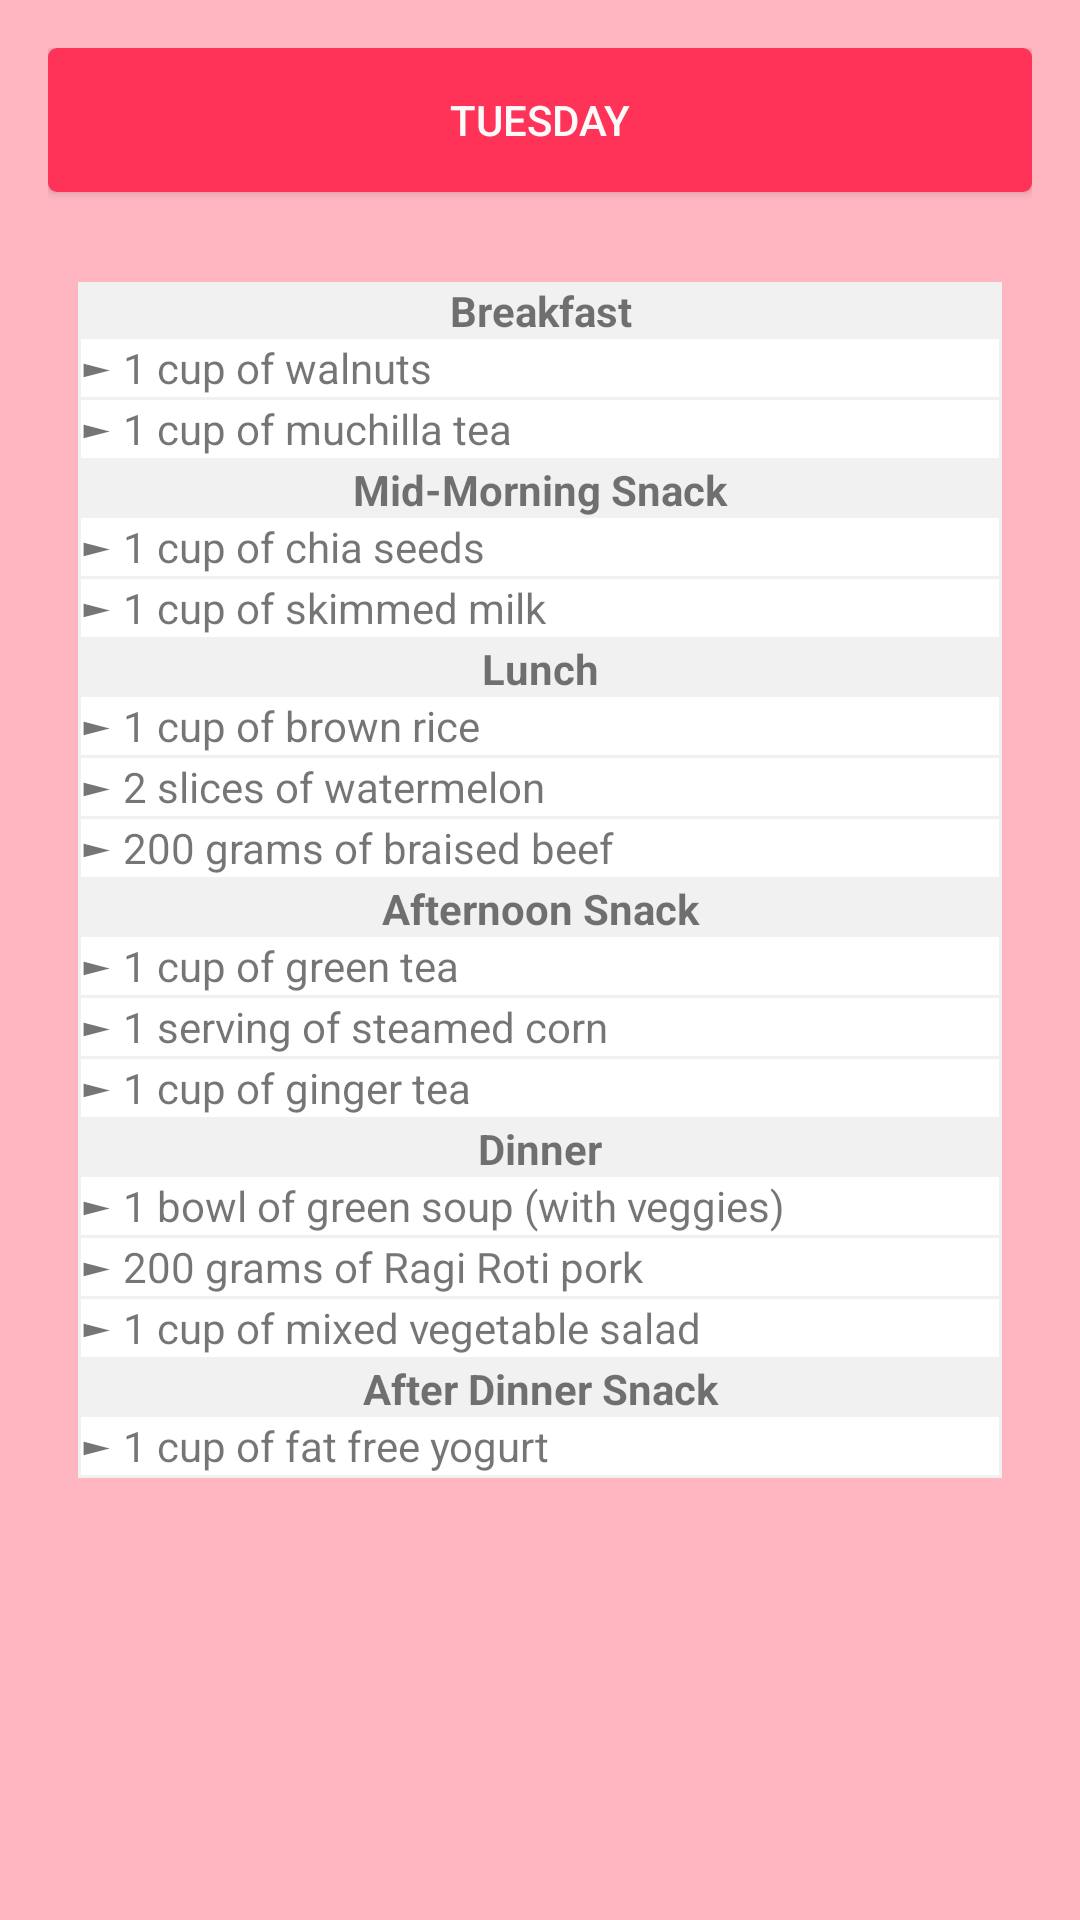

Android layout source for this screen:
<!-- AndroidManifest.xml: application theme AppTheme -->
<!-- res/layout/activity_tuesday_overweight.xml -->
<?xml version="1.0" encoding="utf-8"?>
<RelativeLayout
    xmlns:android="http://schemas.android.com/apk/res/android"
    xmlns:app="http://schemas.android.com/apk/res-auto"
    xmlns:tools="http://schemas.android.com/tools"
    android:layout_width="match_parent"
    android:layout_height="match_parent"
    android:id="@+id/activity_tuesday_underweight"
    android:paddingBottom="16dp"
    android:paddingLeft="16dp"
    android:paddingRight="16dp"
    android:paddingTop="16dp"
    android:background="#FFB6C1"

    tools:context=".tuesdayOverweight">


    <Button
        android:id="@+id/someButton"
        style="@style/buttonTwo"
        android:layout_width="match_parent"
        android:layout_height="wrap_content"
        android:text="tuesday" />

    <ScrollView
        android:layout_width="match_parent"
        android:layout_height="match_parent"
        android:layout_below="@id/someButton"
        >



        <RelativeLayout
            android:layout_width="match_parent"
            android:layout_height="match_parent">




            <TableLayout
                android:id="@+id/table"
                android:layout_width="match_parent"
                android:layout_height="wrap_content"
                android:layout_marginVertical="30dp"
                android:layout_marginHorizontal="10dp"
                android:background="#f1f1f1">

                <TableRow>
                    <TextView
                        android:layout_width="wrap_content"
                        android:layout_height="wrap_content"
                        android:text="Breakfast"
                        android:textStyle="bold"
                        android:layout_weight="1"
                        android:gravity="center"/>



                </TableRow>

                <TableRow>




                    <TextView
                        android:layout_width="wrap_content"
                        android:layout_height="wrap_content"
                        android:text="► 1 cup of walnuts"
                        android:layout_weight="1"
                        android:gravity="left"
                        android:background="#ffffff"
                        android:layout_marginBottom="1dp"
                        android:layout_marginHorizontal="1dp"/>



                </TableRow>

                <TableRow>
                    <TextView
                        android:layout_width="wrap_content"
                        android:layout_height="wrap_content"
                        android:text="► 1 cup of muchilla tea"
                        android:layout_weight="1"
                        android:gravity="left"
                        android:background="#ffffff"
                        android:layout_marginBottom="1dp"
                        android:layout_marginHorizontal="1dp"/>



                </TableRow>




                <TableRow>
                    <TextView
                        android:layout_width="wrap_content"
                        android:layout_height="wrap_content"
                        android:text="Mid-Morning Snack"
                        android:textStyle="bold"
                        android:layout_weight="1"
                        android:gravity="center"/>



                </TableRow>

                <TableRow>
                    <TextView
                        android:layout_width="wrap_content"
                        android:layout_height="wrap_content"
                        android:text="► 1 cup of chia seeds"
                        android:layout_weight="1"
                        android:gravity="left"
                        android:background="#ffffff"
                        android:layout_marginBottom="1dp"
                        android:layout_marginHorizontal="1dp"/>



                </TableRow>

                <TableRow>
                    <TextView
                        android:layout_width="wrap_content"
                        android:layout_height="wrap_content"
                        android:text="► 1 cup of skimmed milk"
                        android:layout_weight="1"
                        android:gravity="left"
                        android:background="#ffffff"
                        android:layout_marginBottom="1dp"
                        android:layout_marginHorizontal="1dp"/>



                </TableRow>





                <TableRow>
                    <TextView
                        android:layout_width="wrap_content"
                        android:layout_height="wrap_content"
                        android:text="Lunch"
                        android:textStyle="bold"
                        android:layout_weight="1"
                        android:gravity="center"/>



                </TableRow>





                <TableRow>
                    <TextView
                        android:layout_width="wrap_content"
                        android:layout_height="wrap_content"
                        android:text="► 1 cup of brown rice"
                        android:layout_weight="1"
                        android:gravity="left"
                        android:background="#ffffff"
                        android:layout_marginBottom="1dp"
                        android:layout_marginHorizontal="1dp"/>



                </TableRow>

                <TableRow>
                    <TextView
                        android:layout_width="wrap_content"
                        android:layout_height="wrap_content"
                        android:text="► 2 slices of watermelon"
                        android:layout_weight="1"
                        android:gravity="left"
                        android:background="#ffffff"
                        android:layout_marginBottom="1dp"
                        android:layout_marginHorizontal="1dp"/>



                </TableRow>

                <TableRow>
                    <TextView
                        android:layout_width="wrap_content"
                        android:layout_height="wrap_content"
                        android:text="► 200 grams of braised beef"
                        android:layout_weight="1"
                        android:gravity="left"
                        android:background="#ffffff"
                        android:layout_marginBottom="1dp"
                        android:layout_marginHorizontal="1dp"/>



                </TableRow>





                <TableRow>
                    <TextView
                        android:layout_width="wrap_content"
                        android:layout_height="wrap_content"
                        android:text="Afternoon Snack"
                        android:textStyle="bold"
                        android:layout_weight="1"
                        android:gravity="center"/>



                </TableRow>

                <TableRow>
                    <TextView
                        android:layout_width="wrap_content"
                        android:layout_height="wrap_content"
                        android:text="► 1 cup of green tea"
                        android:layout_weight="1"
                        android:gravity="left"
                        android:background="#ffffff"
                        android:layout_marginBottom="1dp"
                        android:layout_marginHorizontal="1dp"/>



                </TableRow>

                <TableRow>
                    <TextView
                        android:layout_width="wrap_content"
                        android:layout_height="wrap_content"
                        android:text="► 1 serving of steamed corn"
                        android:layout_weight="1"
                        android:gravity="left"
                        android:background="#ffffff"
                        android:layout_marginBottom="1dp"
                        android:layout_marginHorizontal="1dp"/>



                </TableRow>

                <TableRow>
                    <TextView
                        android:layout_width="wrap_content"
                        android:layout_height="wrap_content"
                        android:text="► 1 cup of ginger tea"
                        android:layout_weight="1"
                        android:gravity="left"
                        android:background="#ffffff"
                        android:layout_marginBottom="1dp"
                        android:layout_marginHorizontal="1dp"/>



                </TableRow>





                <TableRow>
                    <TextView
                        android:layout_width="wrap_content"
                        android:layout_height="wrap_content"
                        android:text="Dinner"
                        android:textStyle="bold"
                        android:layout_weight="1"
                        android:gravity="center"/>



                </TableRow>

                <TableRow>
                    <TextView
                        android:layout_width="wrap_content"
                        android:layout_height="wrap_content"
                        android:text="► 1 bowl of green soup (with veggies)"
                        android:layout_weight="1"
                        android:gravity="left"
                        android:background="#ffffff"
                        android:layout_marginBottom="1dp"
                        android:layout_marginHorizontal="1dp"/>



                </TableRow>

                <TableRow>
                    <TextView
                        android:layout_width="wrap_content"
                        android:layout_height="wrap_content"
                        android:text="► 200 grams of Ragi Roti pork"
                        android:layout_weight="1"
                        android:gravity="left"
                        android:background="#ffffff"
                        android:layout_marginBottom="1dp"
                        android:layout_marginHorizontal="1dp"/>



                </TableRow>

                <TableRow>
                    <TextView
                        android:layout_width="wrap_content"
                        android:layout_height="wrap_content"
                        android:text="► 1 cup of mixed vegetable salad"
                        android:layout_weight="1"
                        android:gravity="left"
                        android:background="#ffffff"
                        android:layout_marginBottom="1dp"
                        android:layout_marginHorizontal="1dp"/>



                </TableRow>




                <TableRow>
                    <TextView
                        android:layout_width="wrap_content"
                        android:layout_height="wrap_content"
                        android:text="After Dinner Snack"
                        android:textStyle="bold"
                        android:layout_weight="1"
                        android:gravity="center"/>



                </TableRow>

                <TableRow>
                    <TextView
                        android:layout_width="wrap_content"
                        android:layout_height="wrap_content"
                        android:text="► 1 cup of fat free yogurt"
                        android:layout_weight="1"
                        android:gravity="left"
                        android:background="#ffffff"
                        android:layout_marginBottom="1dp"
                        android:layout_marginHorizontal="1dp"/>



                </TableRow>











            </TableLayout>


        </RelativeLayout>



    </ScrollView>







</RelativeLayout>
<!-- resources referenced by this layout -->
<resources>
  <style name="buttonTwo">
          <item name="android:background">@drawable/square_button</item>
          <item name="android:text">NEXT</item>
          <item name="android:textColor">#fafafa</item>
  
      </style>
  <style name="AppTheme" parent="Theme.AppCompat.Light.DarkActionBar">
          
          <item name="colorPrimary">@color/colorPrimary</item>
          <item name="colorPrimaryDark">@color/colorPrimaryDark</item>
          <item name="colorAccent">@color/colorAccent</item>
      </style>
  <!-- drawable square_button (drawable) -->
  <?xml version="1.0" encoding="utf-8"?>
  <shape xmlns:android="http://schemas.android.com/apk/res/android"
      android:shape="rectangle">
  
      <corners android:radius="3dp"/>
      <solid android:color="#FF3358"/>
      <padding
          android:bottom="5dp"
          android:left="10dp"
          android:right="10dp"
          android:top="5dp"
          />
  </shape>
  <!-- not gathered from this repository: default colours our renderer supplied (Android Studio template values) -->
  <color name="colorPrimary">#FF6200EE</color>
  <color name="colorPrimaryDark">#FF3700B3</color>
  <color name="colorAccent">#FF03DAC5</color>
</resources>
